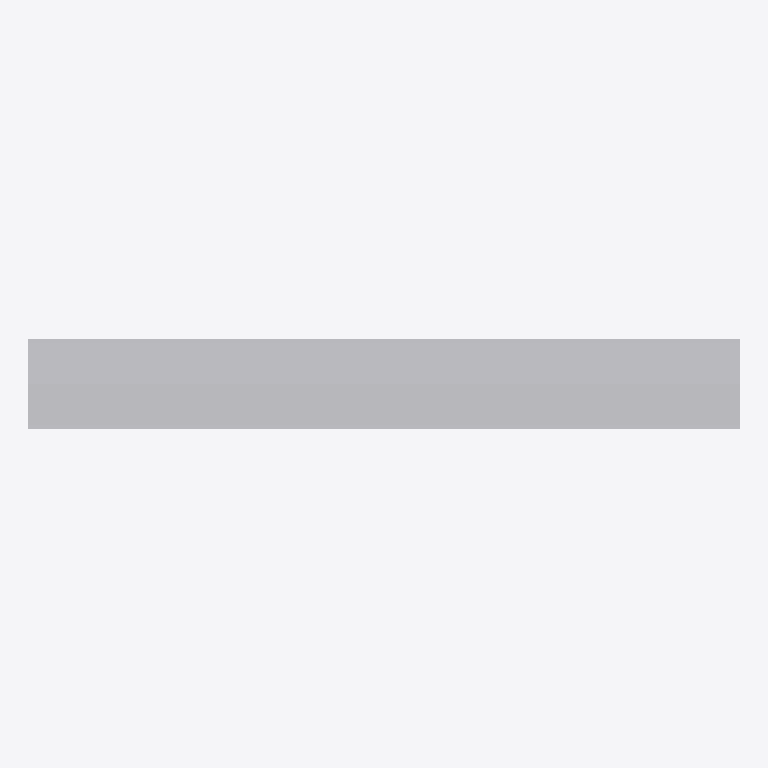
Plan cut of the same IFC building model at storey 'L1' (level 0.12 m, cut at 1.52 m), seen from above with north up, elements coloured by IFC class (only those large enough to see are counted): 9 other elements (light grey). No cut surface shows.
Extent 60.0 m × 8.8 m × 1.1 m (x, y, z). Storeys (2): L1 at 0.12 m; L2 at 3.72 m. Elements (15): 15 IfcBuildingElementProxy.

HEADER;
FILE_DESCRIPTION(('ViewDefinition [CoordinationView_V2.0]','RevitIdentifiers [ContentGUID: 8752055a-e746-4fe0-8223-3d070e8a05e6, VersionGUID: a5d533fc-2903-410f-ad7c-2ffcdf06df77, NumberOfSaves: 9]','CoordinateReference [CoordinateBase: Shared Coordinates]'),'2;1');
FILE_NAME('Road.ifc','2026-08-19T12:16:33+05:30',(''),(''),'ODA SDAI 25.12','Autodesk - Revit 27.1.0.45 (ENU) - 27.1.0.45','');
FILE_SCHEMA(('IFC2X3'));
ENDSEC;
DATA;
#18=IFCPROJECT('27KWLQvqPFu88ZFGVnTVeM',#6,'Project Number',$,$,'Project Name','Project Status',(#13),#543);
#33=IFCSITE('27KWLQvqPFu88ZFGVnTVeK',#6,'Default',$,$,#32,$,$,.ELEMENT.,(28,37,26,106719),(77,14,1,415405),0.0,$,$);
#22=IFCBUILDING('27KWLQvqPFu88ZFGVnTVeN',#6,'Building Name',$,$,#21,$,'Building Name',.ELEMENT.,$,$,#19);
#25=IFCBUILDINGSTOREY('2JF4e6axWHqu3u0C1FZlmi',#6,'L1',$,$,#24,$,'L1',.ELEMENT.,0.0);
#29=IFCBUILDINGSTOREY('1ZGO8hrFCHqw0v0026FpFv',#6,'L2',$,$,#28,$,'L2',.ELEMENT.,3600.0000000000005);
#445=IFCBUILDINGELEMENTPROXY('1Du0NDf19EMejtcJsSntAd',#6,'Floor:Surface:1677028',$,$,#420,#444,'1677028',$);
#477=IFCBUILDINGELEMENTPROXY('1Du0NDf19EMejtcJsSntAl',#6,'Floor:Surface:1677036',$,$,#452,#476,'1677036',$);
#205=IFCBUILDINGELEMENTPROXY('1_DMN54lT1qO3bzzCENSCZ',#6,'Floor:Surface:1675750',$,$,#176,#204,'1675750',$);
#247=IFCBUILDINGELEMENTPROXY('1_DMN54lT1qO3bzzCENS4U',#6,'Floor:Surface:1676251',$,$,#221,#246,'1676251',$);
#381=IFCBUILDINGELEMENTPROXY('1Du0NDf19EMejtcJsSntBr',#6,'Floor:Surface:1676982',$,$,#356,#380,'1676982',$);
#413=IFCBUILDINGELEMENTPROXY('1Du0NDf19EMejtcJsSntBz',#6,'Floor:Surface:1676990',$,$,#388,#412,'1676990',$);
#298=IFCBUILDINGELEMENTPROXY('1qG2$uZQDCJQNmYAadLbri',#6,'Floor:Base Course:1676650',$,$,#288,#297,'1676650',$);
#160=IFCBUILDINGELEMENTPROXY('1_DMN54lT1qO3bzzCENS9Y',#6,'Floor:Base Course:1675431',$,$,#103,#159,'1675431',$);
#349=IFCBUILDINGELEMENTPROXY('1qG2$uZQDCJQNmYAadLbsR',#6,'Floor:Base Course:1676701',$,$,#339,#348,'1676701',$);
ENDSEC;
